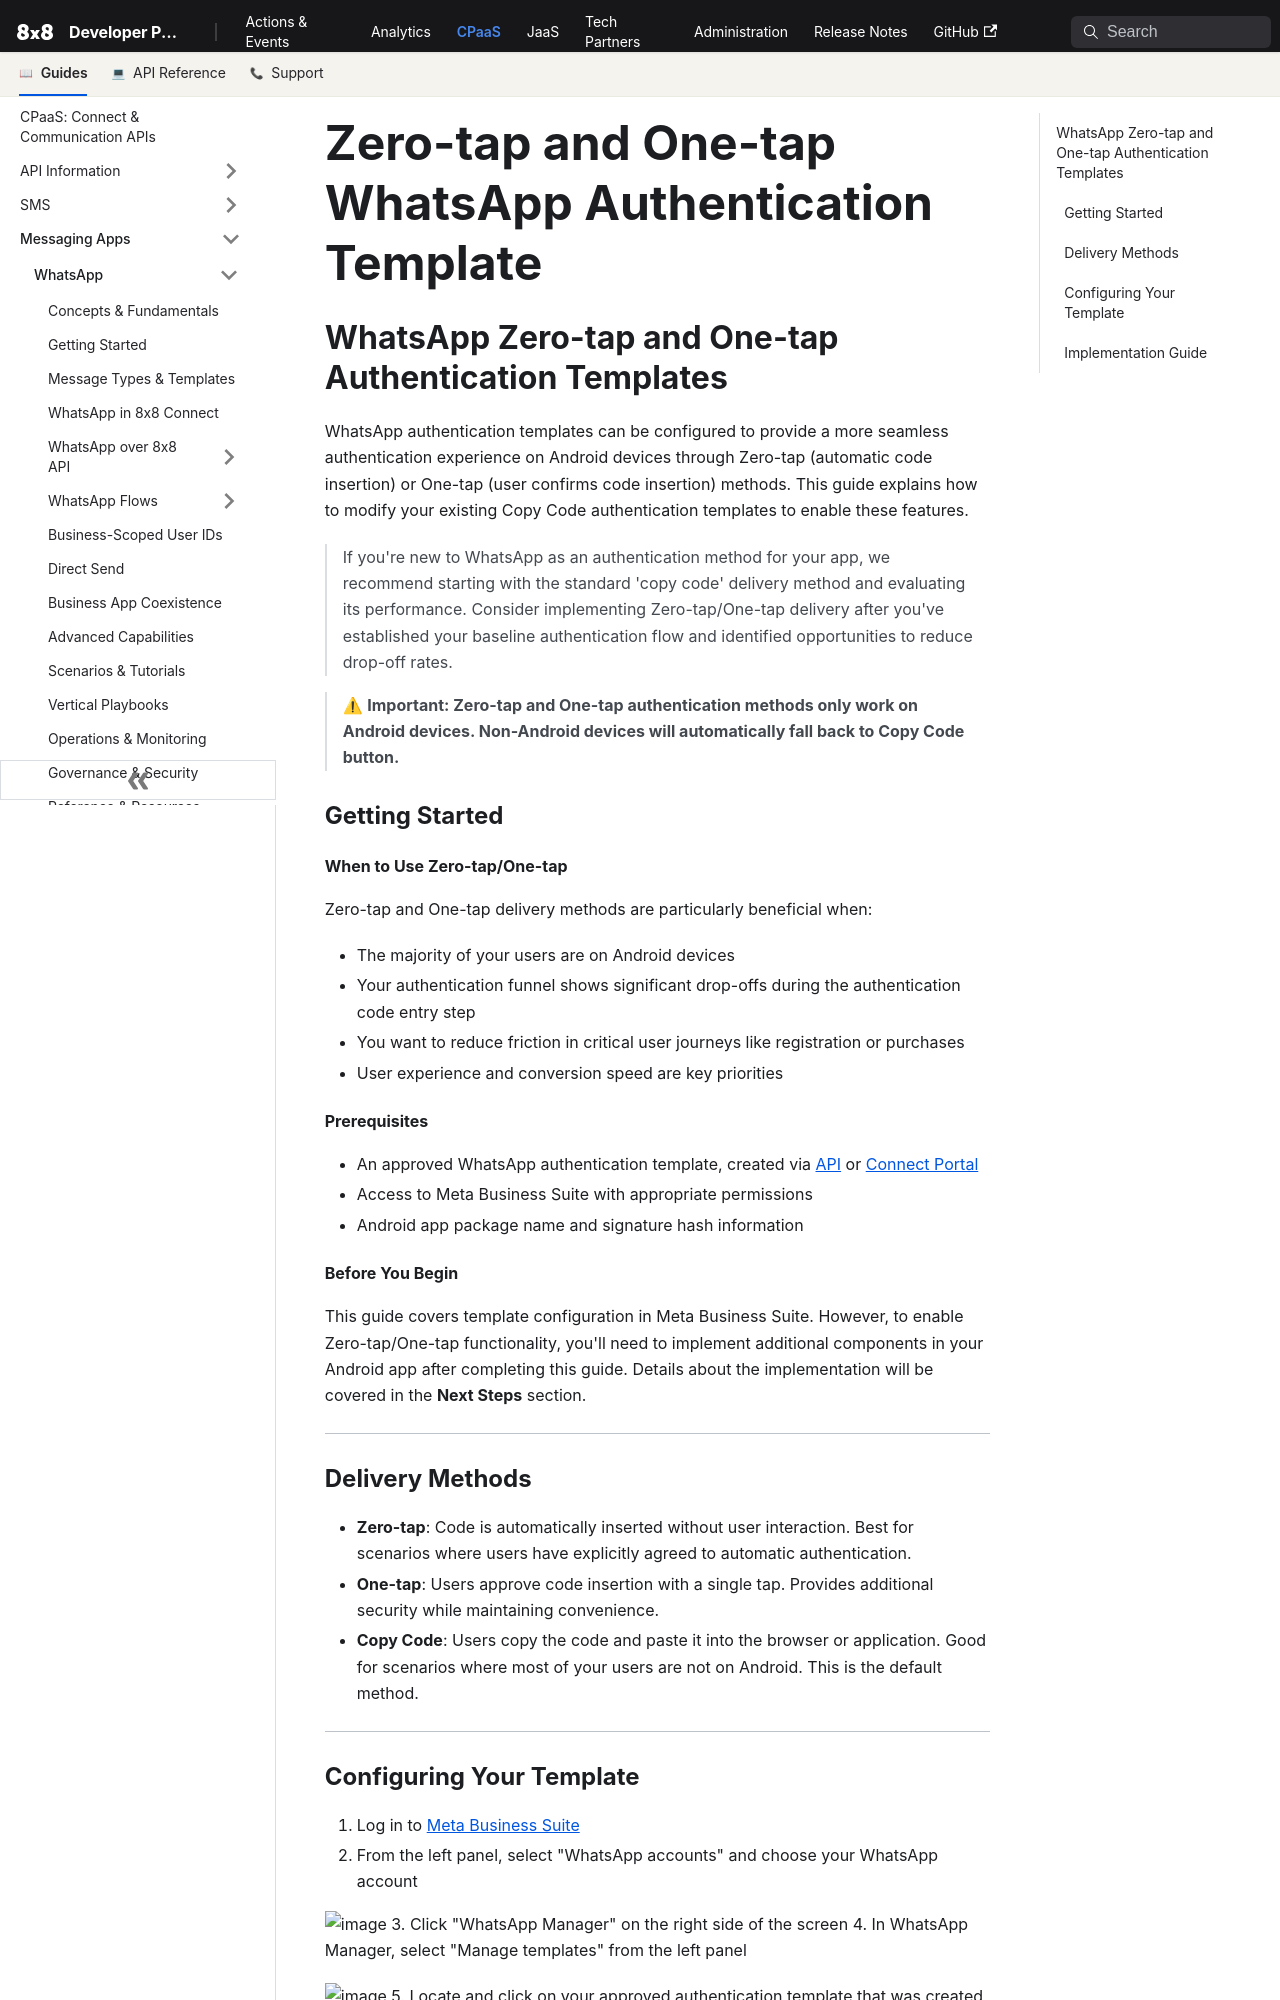

repository: 8x8Cloud/public-developer-docs · page: connect/docs/guide-whatsapp-one-tap-or-zero-tap-authentication/index.html · generator: docusaurus

# Zero-tap and One-tap WhatsApp Authentication Template

## WhatsApp Zero-tap and One-tap Authentication Templates

WhatsApp authentication templates can be configured to provide a more seamless authentication experience on Android devices through Zero-tap (automatic code insertion) or One-tap (user confirms code insertion) methods. This guide explains how to modify your existing Copy Code authentication templates to enable these features.

>
> If you're new to WhatsApp as an authentication method for your app, we recommend starting with the standard 'copy code' delivery method and evaluating its performance. Consider implementing Zero-tap/One-tap delivery after you've established your baseline authentication flow and identified opportunities to reduce drop-off rates.
>
>
>

> ⚠ **Important: Zero-tap and One-tap authentication methods only work on Android devices. Non-Android devices will automatically fall back to Copy Code button.**
>
>

### Getting Started

#### When to Use Zero-tap/One-tap

Zero-tap and One-tap delivery methods are particularly beneficial when:

* The majority of your users are on Android devices
* Your authentication funnel shows significant drop-offs during the authentication code entry step
* You want to reduce friction in critical user journeys like registration or purchases
* User experience and conversion speed are key priorities

#### Prerequisites

* An approved WhatsApp authentication template, created via [API](/connect/reference/add-whatsapp-template) or [Connect Portal](/connect/docs/whatsapp-templates-management#creating-templates)
* Access to Meta Business Suite with appropriate permissions
* Android app package name and signature hash information

#### Before You Begin

This guide covers template configuration in Meta Business Suite. However, to enable Zero-tap/One-tap functionality, you'll need to implement additional components in your Android app after completing this guide. Details about the implementation will be covered in the **Next Steps** section.

---

### Delivery Methods

* **Zero-tap**: Code is automatically inserted without user interaction. Best for scenarios where users have explicitly agreed to automatic authentication.
* **One-tap**: Users approve code insertion with a single tap. Provides additional security while maintaining convenience.
* **Copy Code**: Users copy the code and paste it into the browser or application. Good for scenarios where most of your users are not on Android. This is the default method.

---
